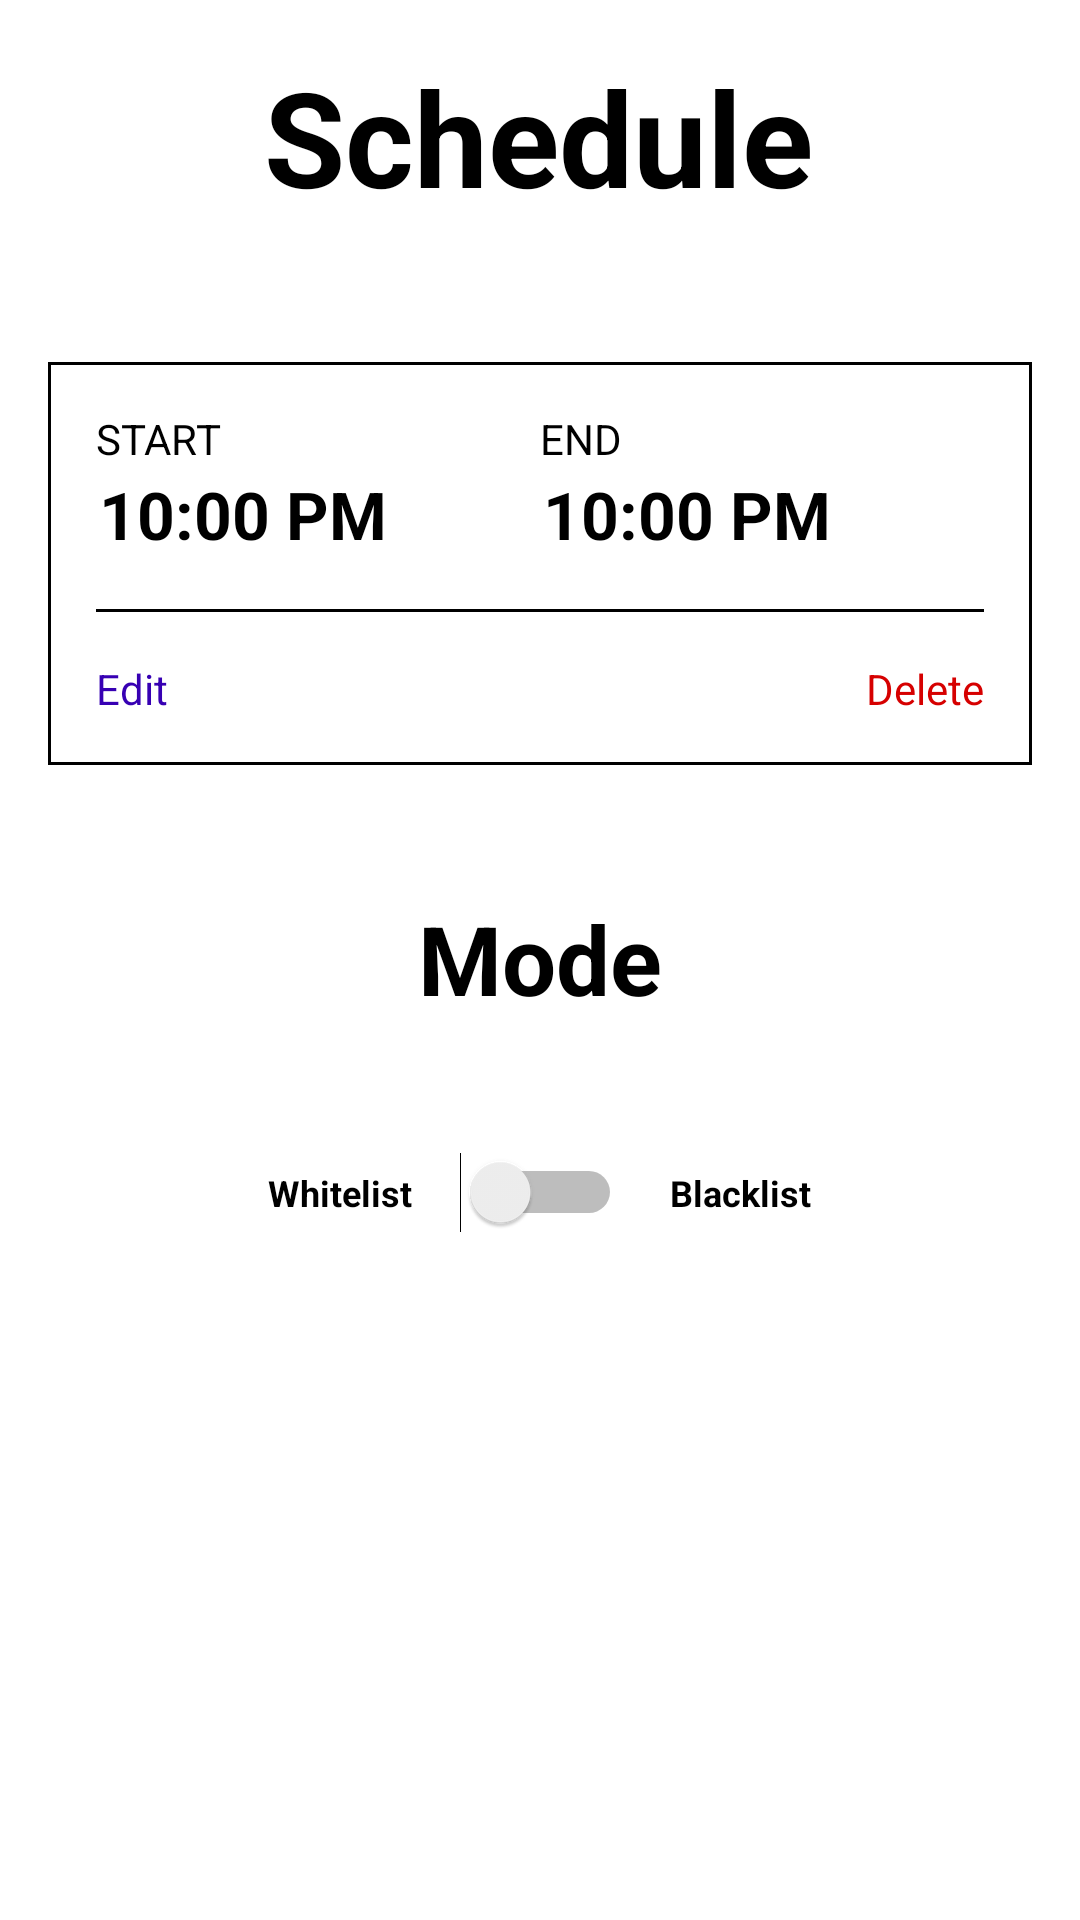

Write the Android layout XML for this screen, with the resource values it uses.
<!-- AndroidManifest.xml: activity theme Theme.WebSiteBlocker.NoActionBar -->
<!-- res/layout/activity_main.xml -->
<?xml version="1.0" encoding="utf-8"?>
<androidx.constraintlayout.widget.ConstraintLayout
    xmlns:android="http://schemas.android.com/apk/res/android"
    xmlns:app="http://schemas.android.com/apk/res-auto"
    xmlns:tools="http://schemas.android.com/tools"
    android:layout_width="match_parent"
    android:layout_height="match_parent"
    tools:context=".activity.MainActivity">

    <TextView
        android:id="@+id/textView2"
        android:layout_width="wrap_content"
        android:layout_height="wrap_content"
        android:layout_marginTop="16dp"
        android:text="@string/schedule"
        android:textColor="@color/black"
        android:textSize="44sp"
        android:textStyle="bold"
        app:layout_constraintEnd_toEndOf="parent"
        app:layout_constraintHorizontal_bias="0.497"
        app:layout_constraintStart_toStartOf="parent"
        app:layout_constraintTop_toTopOf="parent" />

    <LinearLayout
        android:id="@+id/ll_add_view"
        android:visibility="gone"
        android:layout_width="match_parent"
        android:layout_height="wrap_content"
        android:layout_marginTop="152dp"
        app:layout_constraintBottom_toBottomOf="parent"
        app:layout_constraintTop_toBottomOf="@+id/textView2"
        app:layout_constraintVertical_bias="0.217"
        android:orientation="vertical"
        android:gravity="center"
        android:baselineAligned="false"
        tools:layout_editor_absoluteX="0dp">

        <ImageButton
            android:layout_width="100dp"
            android:layout_height="100dp"
            android:background="@drawable/circle_background"
            android:onClick="scheduleTiming"
            android:src="@drawable/ic_baseline_add_24" />

        <TextView
            android:layout_width="wrap_content"
            android:layout_height="wrap_content"
            android:text="@string/add_your_timing"
            android:textSize="24sp"
            android:layout_marginTop="16dp"
            android:textColor="@color/purple_700"/>
    </LinearLayout>


    <LinearLayout
        android:id="@+id/ll_schedule_view"
        android:visibility="visible"
        android:layout_width="match_parent"
        android:layout_height="wrap_content"
        android:orientation="vertical"
        app:layout_constraintBottom_toBottomOf="parent"
        app:layout_constraintTop_toBottomOf="@+id/textView2"
        app:layout_constraintVertical_bias="0.145"
        tools:layout_editor_absoluteX="0dp">


        <LinearLayout
            android:layout_width="match_parent"
            android:layout_height="wrap_content"
            android:background="@drawable/border_view"
            android:orientation="vertical"
            android:layout_margin="16dp">

            <LinearLayout
                android:id="@+id/linearLayout"
                android:layout_width="match_parent"
                android:layout_height="wrap_content"
                android:padding="16dp"
                app:layout_constraintTop_toBottomOf="@+id/view"
                tools:layout_editor_absoluteX="0dp">

                <LinearLayout
                    android:layout_width="0dp"
                    android:layout_height="wrap_content"
                    android:layout_weight="1"
                    android:orientation="vertical">

                    <TextView
                        android:layout_width="wrap_content"
                        android:layout_height="wrap_content"
                        android:text="@string/start"
                        android:textColor="@color/black" />


                    <TextView
                        android:id="@+id/tv_start_time"
                        android:layout_width="wrap_content"
                        android:layout_height="wrap_content"
                        android:padding="1dp"
                        android:text="10:00 PM"
                        android:textSize="22sp"
                        android:textColor="@color/black"
                        android:textStyle="bold" />

                </LinearLayout>

                <LinearLayout
                    android:layout_width="0dp"
                    android:layout_height="wrap_content"
                    android:layout_weight="1"
                    android:orientation="vertical">

                    <TextView
                        android:layout_width="wrap_content"
                        android:layout_height="wrap_content"
                        android:text="@string/end"
                        android:textColor="@color/black" />

                    <TextView
                        android:id="@+id/tv_end_time"
                        android:layout_width="wrap_content"
                        android:layout_height="wrap_content"
                        android:padding="1dp"
                        android:text="10:00 PM"
                        android:textSize="22sp"
                        android:textColor="@color/black"
                        android:textStyle="bold" />
                </LinearLayout>
            </LinearLayout>

            <View
                android:layout_width="match_parent"
                android:layout_height="1dp"
                android:background="@color/black"
                android:layout_marginLeft="16dp"
                android:layout_marginRight="16dp"
                android:layout_marginBottom="16dp"/>


            <LinearLayout
                android:layout_width="match_parent"
                android:layout_height="wrap_content"
                android:layout_marginLeft="16dp"
                android:layout_marginRight="16dp"
                android:layout_marginBottom="16dp">

                <TextView
                    android:id="@+id/tv_edit"
                    android:layout_weight="1"
                    android:layout_width="0dp"
                    android:layout_height="wrap_content"
                    android:clickable="true"
                    android:text="@string/edit"
                    android:textColor="@color/purple_700"
                    android:background="@null"/>

                <TextView
                    android:id="@+id/tv_delete"
                    android:layout_weight="1"
                    android:layout_width="0dp"
                    android:layout_height="wrap_content"
                    android:clickable="true"
                    android:textAlignment="textEnd"
                    android:text="@string/delete"
                    android:textColor="@color/red_delete"
                    android:background="@null"/>
            </LinearLayout>

        </LinearLayout>

        <TextView
            android:layout_width="match_parent"
            android:layout_height="wrap_content"
            android:text="@string/mode"
            android:textAlignment="center"
            android:textColor="@color/black"
            android:textSize="32sp"
            android:layout_marginTop="27dp"
            android:layout_marginBottom="27dp"
            android:textStyle="bold" />


        <LinearLayout
            android:layout_width="match_parent"
            android:layout_height="wrap_content"
            android:layout_marginTop="16dp"
            android:gravity="center">

            <TextView
                android:layout_width="wrap_content"
                android:layout_height="wrap_content"
                android:text="@string/whitelist"
                android:textAlignment="center"
                android:textColor="@color/black"
                android:textSize="12sp"
                android:textStyle="bold" />

            <Switch
                android:id="@+id/sw_mode"
                android:layout_width="wrap_content"
                android:layout_height="wrap_content"
                android:layout_marginLeft="16dp"
                android:layout_marginRight="16dp"
                tools:ignore="UseSwitchCompatOrMaterialXml" />

            <TextView
                android:layout_width="wrap_content"
                android:layout_height="wrap_content"
                android:text="@string/blacklist"
                android:textAlignment="center"
                android:textColor="@color/black"
                android:textSize="12sp"
                android:textStyle="bold" />
        </LinearLayout>


        <TextView
            android:id="@+id/tv_mode_desc"
            android:layout_width="wrap_content"
            android:layout_height="wrap_content"
            android:layout_margin="16dp"
            android:lineHeight="22sp"
            android:textColor="@color/black" />
    </LinearLayout>

</androidx.constraintlayout.widget.ConstraintLayout>
<!-- resources referenced by this layout -->
<resources>
  <color name="black">#FF000000</color>
  <color name="purple_700">#FF3700B3</color>
  <color name="red_delete">#D60000</color>
  <!-- drawable border_view (drawable) -->
  <?xml version="1.0" encoding="utf-8"?>
  <shape xmlns:android="http://schemas.android.com/apk/res/android" android:shape="rectangle">
  
      <stroke android:color="@color/black" android:width="1dp"/>
  </shape>
  <!-- drawable circle_background (drawable) -->
  <?xml version="1.0" encoding="utf-8"?>
  <shape xmlns:android="http://schemas.android.com/apk/res/android"
      android:shape="oval">
  
      <solid android:color="@color/circle_bg_color"/>
  
  </shape>
  <!-- drawable ic_baseline_add_24 (drawable) -->
  <vector android:height="86dp" android:tint="#1036BA"
      android:viewportHeight="24" android:viewportWidth="24"
      android:width="86dp" xmlns:android="http://schemas.android.com/apk/res/android">
      <path android:fillColor="@android:color/white" android:pathData="M19,13h-6v6h-2v-6H5v-2h6V5h2v6h6v2z"/>
  </vector>
  <string name="add_your_timing">Add your timing</string>
  <string name="blacklist">Blacklist</string>
  <string name="delete">Delete</string>
  <string name="edit">Edit</string>
  <string name="end">END</string>
  <string name="mode">Mode</string>
  <string name="schedule">Schedule</string>
  <string name="start">START</string>
  <string name="whitelist">Whitelist</string>
  <style name="Theme.WebSiteBlocker.NoActionBar">
          <item name="windowActionBar">false</item>
          <item name="windowNoTitle">true</item>
      </style>
  <color name="circle_bg_color">#DDE4FE</color>
</resources>
